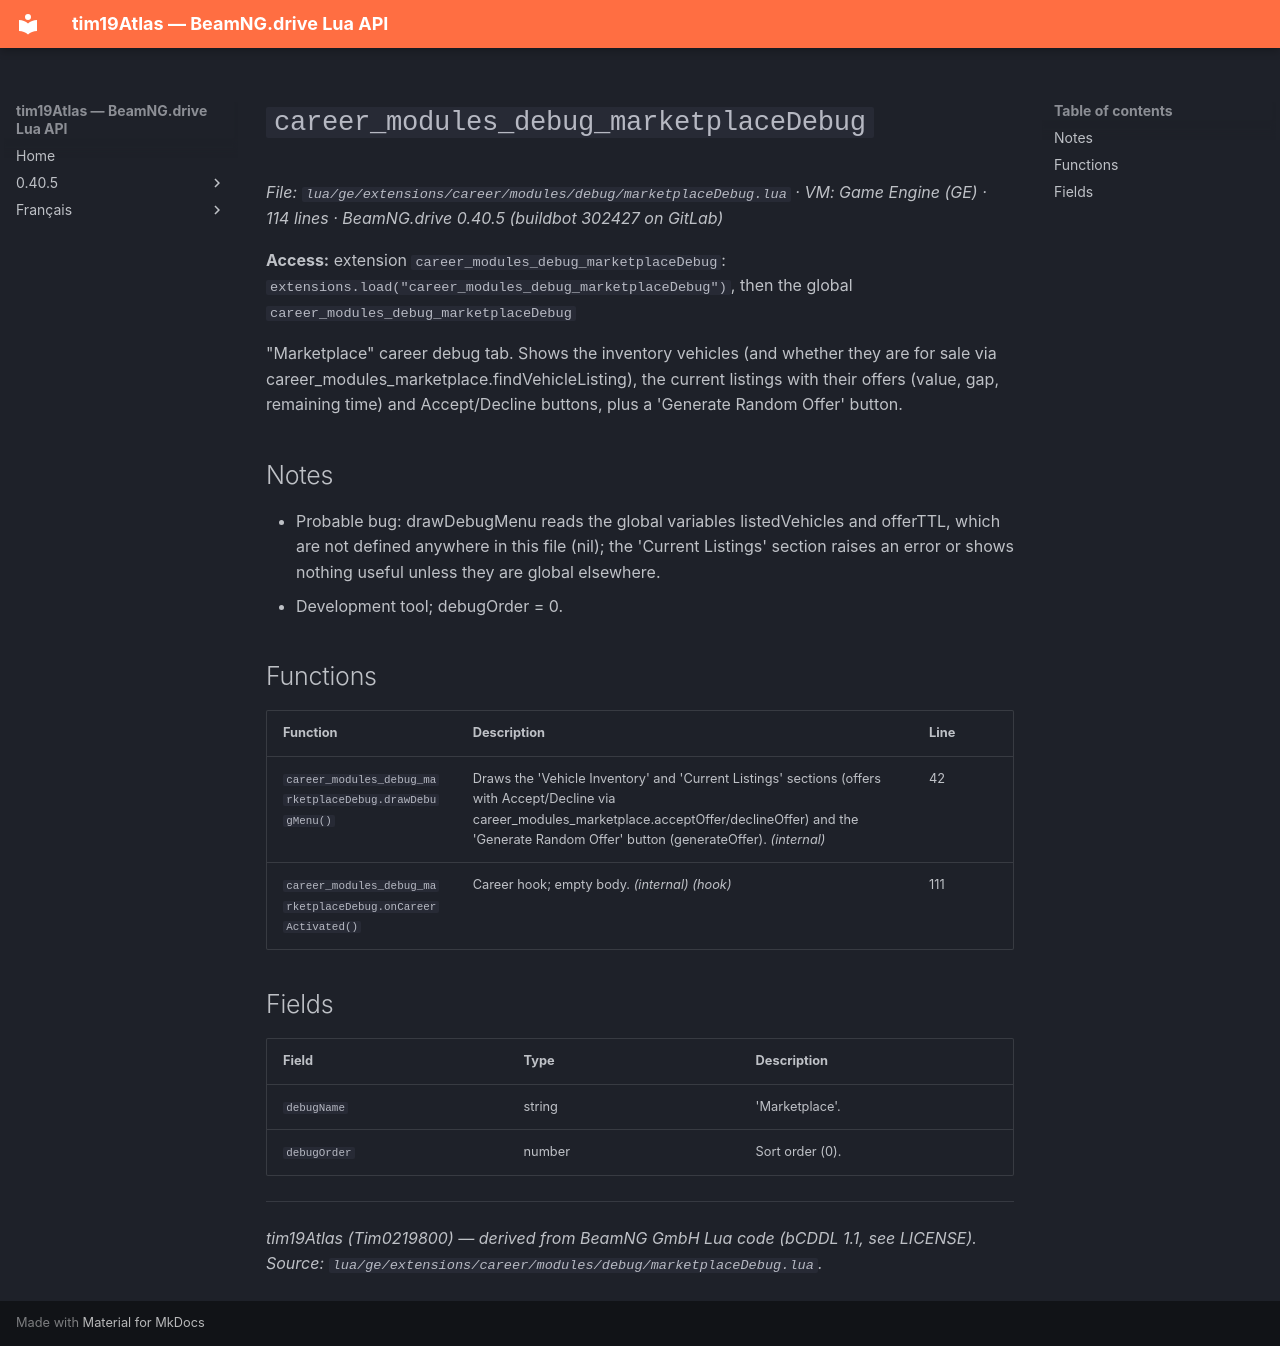

repository: Tim0219800/beamng-lua-atlas · page: 0.40.5/ge/extensions/career/modules/debug/marketplaceDebug.html · generator: mkdocs

# `career_modules_debug_marketplaceDebug`

*File: `lua/ge/extensions/career/modules/debug/marketplaceDebug.lua` · VM: Game Engine (GE) · 114 lines · BeamNG.drive 0.40.5 (buildbot 302427 on GitLab)*

**Access:** extension `career_modules_debug_marketplaceDebug`: `extensions.load("career_modules_debug_marketplaceDebug")`, then the global `career_modules_debug_marketplaceDebug`

"Marketplace" career debug tab. Shows the inventory vehicles (and whether they are for sale via career_modules_marketplace.findVehicleListing), the current listings with their offers (value, gap, remaining time) and Accept/Decline buttons, plus a 'Generate Random Offer' button.

## Notes

- Probable bug: drawDebugMenu reads the global variables listedVehicles and offerTTL, which are not defined anywhere in this file (nil); the 'Current Listings' section raises an error or shows nothing useful unless they are global elsewhere.
- Development tool; debugOrder = 0.

## Functions

| Function | Description | Line |
|---|---|---|
| `career_modules_debug_marketplaceDebug.drawDebugMenu()` | Draws the 'Vehicle Inventory' and 'Current Listings' sections (offers with Accept/Decline via career_modules_marketplace.acceptOffer/declineOffer) and the 'Generate Random Offer' button (generateOffer). *(internal)* | 42 |
| `career_modules_debug_marketplaceDebug.onCareerActivated()` | Career hook; empty body. *(internal)* *(hook)* | 111 |

## Fields

| Field | Type | Description |
|---|---|---|
| `debugName` | string | 'Marketplace'. |
| `debugOrder` | number | Sort order (0). |

---
*tim19Atlas (Tim0219800) — derived from BeamNG GmbH Lua code (bCDDL 1.1, see LICENSE). Source: `lua/ge/extensions/career/modules/debug/marketplaceDebug.lua`.*
